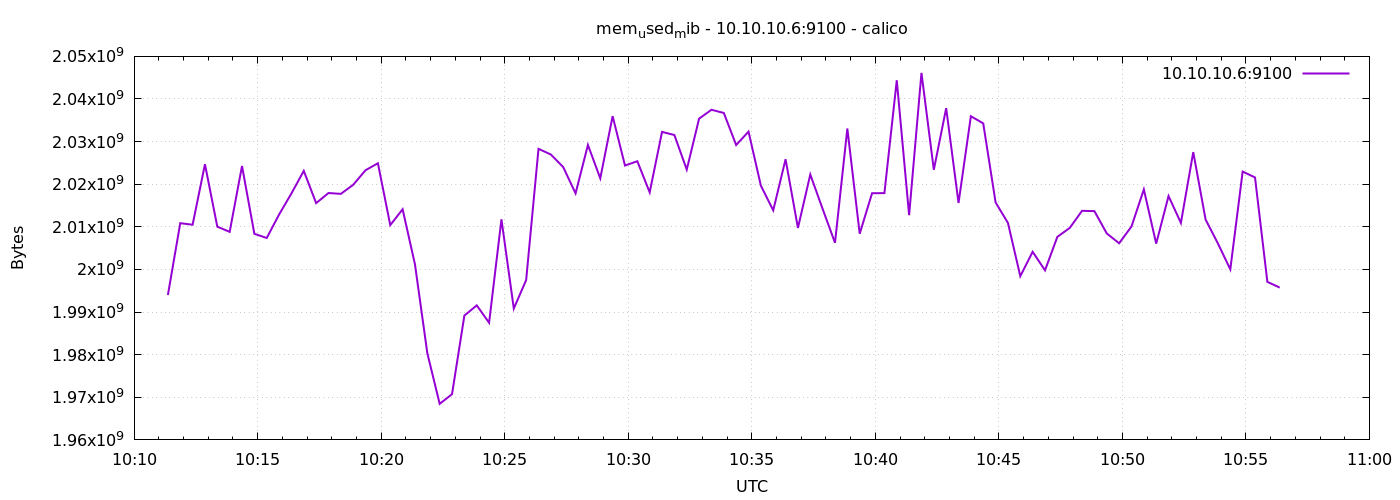

Source data for this figure (header and first rows):
1778580682	1993998336
1778580712	2010857472
1778580742	2010492928
1778580772	2024689664
1778580802	2010038272
1778580832	2008821760
1778580862	2024275968
1778580892	2008363008
1778580922	2007379968
1778580952	2012880896
1778580982	2017841152
1778581012	2023133184
1778581042	2015563776
1778581072	2017935360
1778581102	2017734656
1778581132	2019868672
1778581162	2023288832
1778581192	2024919040
1778581222	2010402816
1778581252	2014121984
1778581282	2001195008
1778581312	1980354560
1778581342	1968463872
1778581372	1970737152
1778581402	1989177344
1778581432	1991569408
1778581462	1987493888
1778581492	2011758592
1778581522	1990828032
1778581552	1997508608
1778581582	2028306432
1778581612	2026971136
1778581642	2024017920
1778581672	2017849344
1778581702	2029211648
1778581732	2021380096
1778581762	2035965952
1778581792	2024386560
1778581822	2025394176
1778581852	2018086912
1778581882	2032283648
1778581912	2031542272
1778581942	2023428096
1778581972	2035392512
1778582002	2037469184
1778582032	2036719616
1778582062	2029199360
1778582092	2032345088
1778582122	2019667968
1778582152	2013863936
1778582182	2025861120
1778582212	2009743360
1778582242	2022273024
1778582272	2014195712
1778582302	2006257664
1778582332	2033065984
1778582362	2008379392
1778582392	2017886208
1778582422	2017910784
1778582452	2044395520
1778582482	2012729344
... 30 more rows
